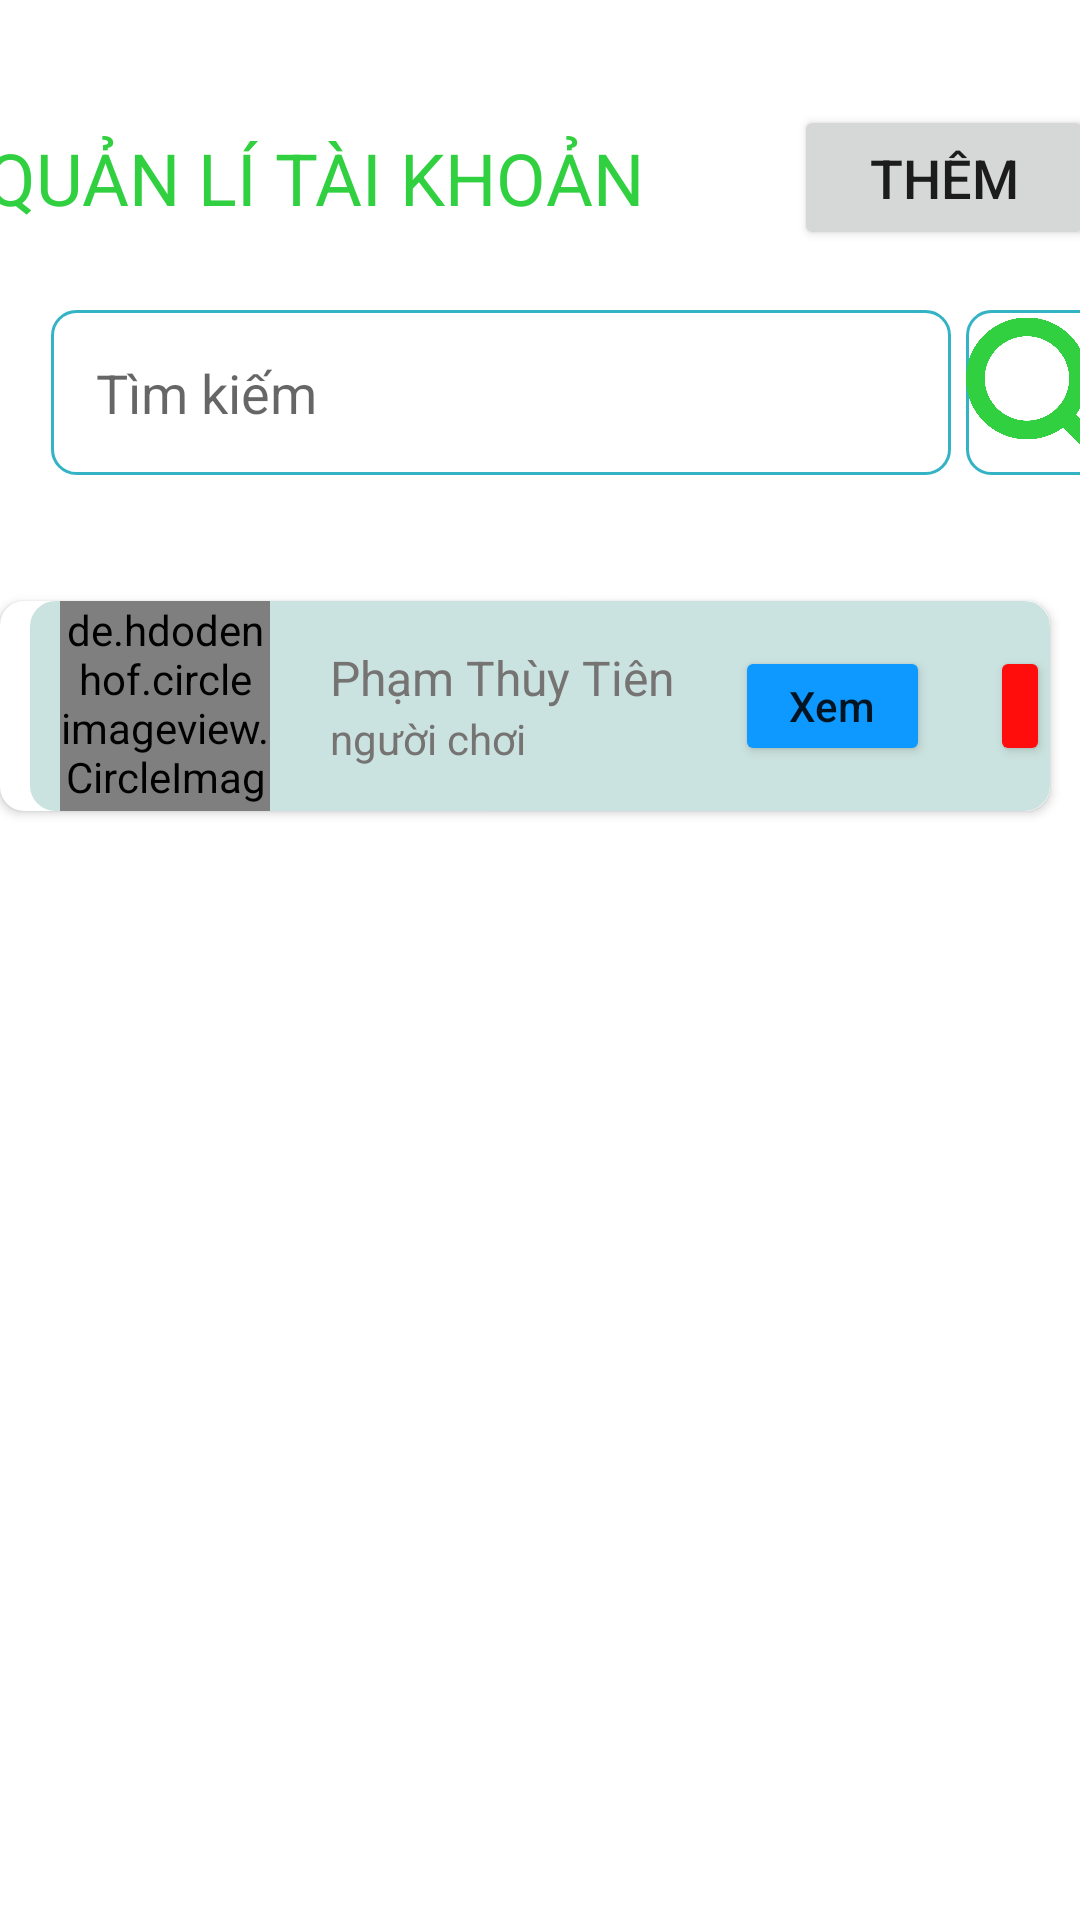

The Android layout XML behind this screen, and the referenced resources:
<!-- AndroidManifest.xml: application theme Theme.GameTeamBulding -->
<!-- res/layout/management_account.xml -->
<?xml version="1.0" encoding="utf-8"?>
<RelativeLayout xmlns:android="http://schemas.android.com/apk/res/android"
    xmlns:app="http://schemas.android.com/apk/res-auto"
    android:layout_width="match_parent"
    android:layout_height="match_parent">
    <LinearLayout
        android:layout_width="match_parent"
        android:layout_height="match_parent"
        android:orientation="vertical"
        android:layout_marginTop="35dp">
        <LinearLayout
            android:layout_width="match_parent"
            android:layout_height="wrap_content"
            android:gravity="center"
            android:orientation="horizontal"
            android:layout_marginBottom="20dp">

            <TextView
                android:layout_width="wrap_content"
                android:layout_height="wrap_content"
                android:gravity="left"
                android:text="QUẢN LÍ TÀI KHOẢN"
                android:textColor="#30D040"
                android:textSize="24sp"
                android:layout_marginRight="50dp"></TextView>

            <Button
                android:layout_width="100dp"
                android:layout_height="wrap_content"
                android:text="Thêm"
                android:textSize="18sp"
                android:padding="12dp"

                ></Button>

        </LinearLayout>
    <LinearLayout
        android:layout_width="match_parent"
        android:layout_height="wrap_content"
        android:orientation="horizontal"
        android:layout_marginBottom="20dp">

        <EditText
            android:layout_width="300dp"
            android:layout_height="55dp"
            android:background="@drawable/border_result"
            android:hint="Tìm kiếm"
            android:padding="15dp"
            android:layout_marginLeft="17dp"
            android:gravity="left|center_vertical"
        android:layout_marginBottom="12dp"/>
        <ImageView
            android:layout_width="50dp"
            android:layout_height="55dp"
            android:src="@drawable/search"
            android:background="@drawable/border_result"
            app:tint="#30D040"
            android:layout_marginLeft="5dp"></ImageView>
    </LinearLayout>

        <androidx.cardview.widget.CardView
            android:layout_width="match_parent"
            android:layout_height="wrap_content"
            android:layout_marginTop="10dp"
            android:layout_marginEnd="10dp"
            app:cardCornerRadius="8dp"

            >

            <RelativeLayout
                android:layout_width="match_parent"
                android:layout_height="wrap_content"
                android:backgroundTint="#CBE3E0"
                android:background="@drawable/border_result"
                android:layout_marginLeft="10dp">

                <de.hdodenhof.circleimageview.CircleImageView
                    android:id="@+id/user1"
                    android:layout_width="70dp"
                    android:layout_height="70dp"
                    android:layout_marginLeft="10dp"
                    android:src="@drawable/avatar" />
                <LinearLayout
                    android:id="@+id/info"
                    android:layout_width="wrap_content"
                    android:layout_height="wrap_content"
                    android:layout_toEndOf="@+id/user1"
                    android:layout_centerVertical="true"
                    android:layout_marginStart="20dp"
                    android:orientation="vertical"
                    >

                <TextView
                    android:id="@+id/tv_name1"
                    android:layout_width="wrap_content"
                    android:layout_height="wrap_content"
                    android:text="Phạm Thùy Tiên"
                    android:textColor="#767373"
                    android:textSize="16sp" />
                    <TextView
                        android:layout_width="wrap_content"
                        android:layout_height="wrap_content"
                        android:text="người chơi"
                        android:textColor="#767373"
                        android:textSize="14sp" />
                </LinearLayout>

                <Button
                    android:id="@+id/button_view"
                    android:layout_width="65dp"
                    android:layout_height="40dp"
                    android:layout_centerVertical="true"
                    android:layout_marginStart="20dp"
                    android:layout_toEndOf="@+id/info"
                    android:gravity="center"
                    android:text="Xem"
                    android:backgroundTint="#0D99FF"
                    android:textAllCaps="false" />
                <Button
                    android:id="@+id/button_delete"
                    android:layout_width="65dp"
                    android:layout_height="40dp"
                    android:layout_toEndOf="@+id/button_view"
                    android:layout_centerVertical="true"
                    android:layout_marginStart="20dp"
                    android:backgroundTint="#FF0C0C"
                    android:textAllCaps="false"
                    android:text="Xóa"/>

            </RelativeLayout>
        </androidx.cardview.widget.CardView>



    </LinearLayout>

</RelativeLayout>
<!-- resources referenced by this layout -->
<resources>
  <!-- drawable avatar: jpg bitmap (drawable, 224752 bytes) -->
  <!-- drawable border_result (drawable) -->
  <shape xmlns:android="http://schemas.android.com/apk/res/android">
      <stroke
          android:width="1dp"
          android:color="#34B3C5" />
      <corners android:radius="8dp" />
  </shape>
  <!-- drawable search: png bitmap (drawable, 53566 bytes) -->
  <style name="Theme.GameTeamBulding" parent="Theme.MaterialComponents.DayNight.DarkActionBar">
          
          <item name="colorPrimary">#34EE00</item>
          <item name="colorPrimaryVariant">#00B309</item>
          <item name="colorOnPrimary">@color/white</item>
          
          <item name="colorSecondary">@color/teal_200</item>
          <item name="colorSecondaryVariant">@color/teal_700</item>
          <item name="colorOnSecondary">@color/white</item>
          
          <item name="android:statusBarColor">?attr/colorPrimaryVariant</item>
          
      </style>
  <!-- not gathered from this repository: default colours our renderer supplied (Android Studio template values) -->
  <color name="teal_200">#FF03DAC5</color>
  <color name="teal_700">#FF018786</color>
  <color name="white">#FFFFFFFF</color>
</resources>
